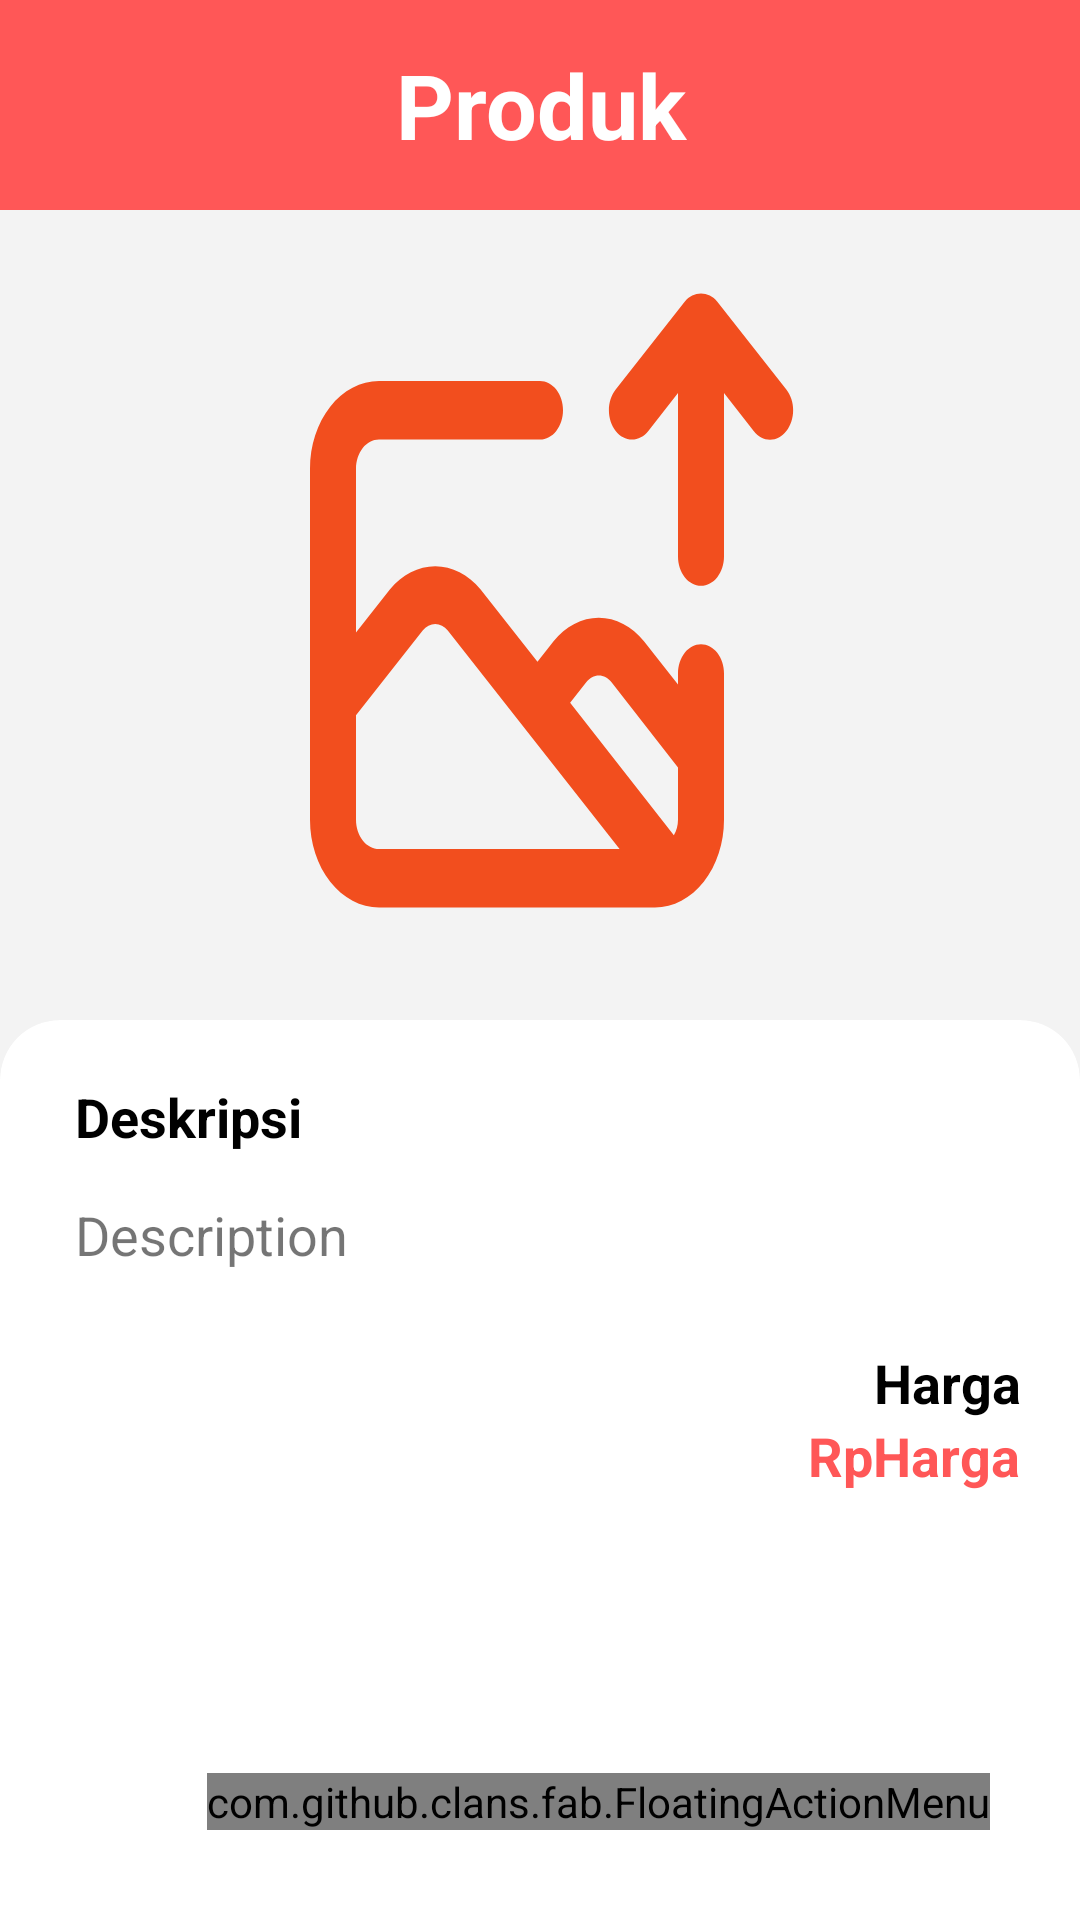

The Android layout XML behind this screen, and the referenced resources:
<!-- AndroidManifest.xml: application theme Theme.PemesananCafeEggAndButter -->
<!-- res/layout/activity_detail_edit_produk.xml -->
<?xml version="1.0" encoding="utf-8"?>
<LinearLayout xmlns:android="http://schemas.android.com/apk/res/android"
    xmlns:app="http://schemas.android.com/apk/res-auto"
    xmlns:tools="http://schemas.android.com/tools"
    android:layout_width="match_parent"
    android:layout_height="match_parent"
    android:background="@color/grey"
    tools:context=".DetailProduk"
    android:orientation="vertical">

    <RelativeLayout
        android:id="@+id/app_bar_produk"
        android:layout_width="match_parent"
        android:layout_height="wrap_content"
        android:background="@color/orange"
        android:orientation="horizontal"
        android:padding="10dp">

        <ImageView
            android:id="@+id/imgBackTomanagemenu"
            android:layout_width="25dp"
            android:layout_height="50dp"
            android:src="@drawable/ic_back" />

        <TextView
            android:id="@+id/detailTitlep"
            android:layout_width="match_parent"
            android:layout_height="wrap_content"
            android:layout_centerInParent="true"
            android:gravity="center"
            android:text="Produk"
            android:textColor="@color/white"
            android:textSize="30sp"
            android:textStyle="bold" />

    </RelativeLayout>

    <ImageView
        android:id="@+id/detailImagep"
        android:layout_width="200dp"
        android:layout_height="250dp"
        android:layout_below="@id/app_bar_produk"
        android:layout_gravity="center"
        android:layout_margin="10dp"
        android:padding="8dp"
        android:scaleType="fitXY"
        android:src="@drawable/ic_upload_img" />

    <RelativeLayout
        android:layout_width="match_parent"
        android:layout_height="match_parent"
        android:layout_below="@id/detailImage"
        android:orientation="vertical"
        android:background="@drawable/rectangle2"
        app:cardElevation="20dp"
        android:clipToOutline="true">

        <TextView
            android:id="@+id/textdoang"
            android:layout_width="match_parent"
            android:layout_height="wrap_content"
            android:layout_marginLeft="15dp"
            android:layout_marginTop="10dp"
            android:layout_marginRight="15dp"
            android:text="Deskripsi"
            android:textColor="@color/black"
            android:textSize="18dp"
            android:textStyle="bold" />

        <TextView
            android:layout_below="@id/textdoang"
            android:justificationMode="inter_word"
            android:layout_width="match_parent"
            android:layout_height="wrap_content"
            android:layout_margin="15dp"
            android:text="Description"
            android:id="@+id/detailDescp"
            android:textSize="18dp"/>

        <androidx.appcompat.widget.LinearLayoutCompat
            android:layout_width="match_parent"
            android:layout_height="wrap_content"
            android:layout_below="@id/detailDescp"
            android:layout_alignParentRight="true"
            android:gravity="right"
            android:orientation="vertical"
            android:padding="10dp">

            <TextView
                android:layout_width="match_parent"
                android:layout_height="wrap_content"
                android:gravity="center|end"
                android:text="Harga"
                android:textSize="18dp"
                android:textStyle="bold"
                android:textColor="@color/black" />

            <LinearLayout
                android:layout_width="wrap_content"
                android:layout_height="wrap_content"
                android:orientation="horizontal">

                <TextView
                    android:layout_width="wrap_content"
                    android:layout_height="wrap_content"
                    android:text="Rp"
                    android:textColor="@color/orange"
                    android:textSize="18dp"
                    android:textStyle="bold" />

                <TextView
                    android:id="@+id/detailHargap"
                    android:layout_width="wrap_content"
                    android:layout_height="wrap_content"
                    android:layout_below="@id/detailDesc"
                    android:text="Harga"
                    android:textColor="@color/orange"
                    android:textSize="18dp"
                    android:textStyle="bold" />

            </LinearLayout>


        </androidx.appcompat.widget.LinearLayoutCompat>

        <RelativeLayout
            android:layout_width="match_parent"
            android:layout_height="match_parent">

            <com.github.clans.fab.FloatingActionMenu
                android:layout_width="wrap_content"
                android:layout_height="wrap_content"
                android:layout_alignParentEnd="true"
                android:layout_alignParentBottom="true"
                android:layout_marginEnd="20dp"
                android:layout_marginBottom="20dp"
                app:menu_colorNormal="@color/orange"
                app:menu_colorPressed="@color/orange"
                app:menu_fab_size="normal"
                app:menu_icon="@drawable/ic_baseline_list_24"
                app:menu_openDirection="up"
                app:menu_showShadow="true">

                <com.github.clans.fab.FloatingActionButton
                    android:id="@+id/editButton"
                    android:layout_width="wrap_content"
                    android:layout_height="wrap_content"
                    android:src="@drawable/ic_baseline_edit_24"
                    app:fab_colorNormal="@color/green"
                    app:fab_showShadow="true"
                    app:fab_size="mini" />

                <com.github.clans.fab.FloatingActionButton
                    android:id="@+id/deleteButton"
                    android:layout_width="wrap_content"
                    android:layout_height="wrap_content"
                    android:src="@drawable/ic_baseline_delete_24"
                    app:fab_colorNormal="@color/orange"
                    app:fab_showShadow="true"
                    app:fab_size="mini" />

            </com.github.clans.fab.FloatingActionMenu>

        </RelativeLayout>

    </RelativeLayout>
</LinearLayout>
<!-- resources referenced by this layout -->
<resources>
  <color name="black">#FF000000</color>
  <color name="green">#32CD32</color>
  <color name="grey">#F3F3F3</color>
  <color name="orange">#FF5757</color>
  <color name="white">#FFFFFFFF</color>
  <!-- drawable ic_upload_img: vector/xml drawable (drawable, 2359 chars, omitted) -->
  <!-- drawable rectangle2 (drawable-v24) -->
  <?xml version="1.0" encoding="utf-8"?>
  <shape xmlns:android="http://schemas.android.com/apk/res/android">
      <solid android:color="@color/white" />
      <stroke android:width="0dp" android:color="@color/black"/>
      <padding android:left="10dp" android:top="10dp" android:right="10dp" android:bottom="10dp" />
      <corners android:topLeftRadius="20dp" android:topRightRadius="20dp"
          android:bottomLeftRadius="0dp" android:bottomRightRadius="0dp"/>
  </shape>
  <style name="Theme.PemesananCafeEggAndButter" parent="Theme.MaterialComponents.DayNight.NoActionBar">
          
          <item name="colorPrimary">@color/orange</item>
          <item name="colorPrimaryVariant">@color/orange</item>
          <item name="colorOnPrimary">@color/white</item>
          
          <item name="colorSecondary">@color/teal_200</item>
          <item name="colorSecondaryVariant">@color/teal_700</item>
          <item name="colorOnSecondary">@color/white</item>
          
          <item name="android:statusBarColor" tools:targetApi="l">?attr/colorPrimaryVariant</item>
          
      </style>
  <color name="teal_200">#FF03DAC5</color>
  <color name="teal_700">#FF018786</color>
</resources>
